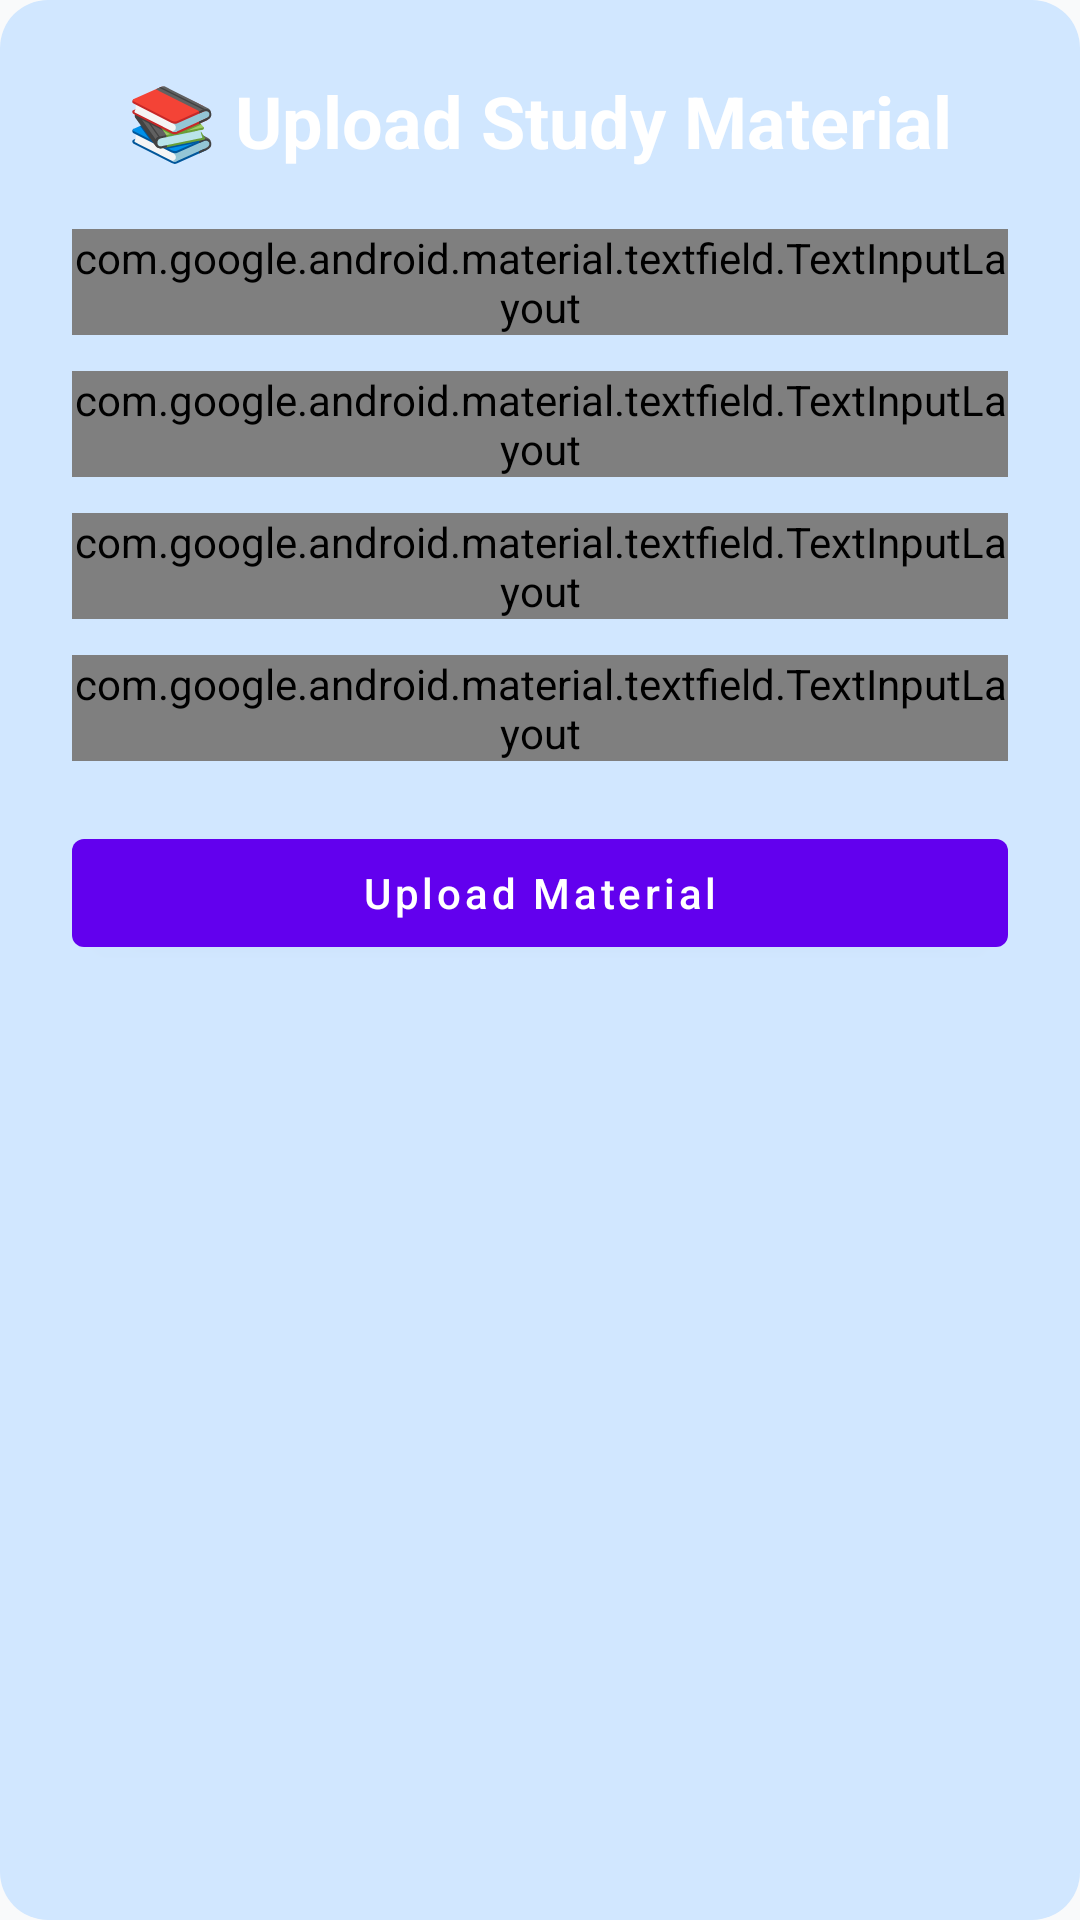

Write the Android layout XML for this screen, with the resource values it uses.
<!-- AndroidManifest.xml: activity theme Theme.EduConnect.NoActionBar -->
<!-- res/layout/activity_upload_material.xml -->
<?xml version="1.0" encoding="utf-8"?>
<ScrollView xmlns:android="http://schemas.android.com/apk/res/android"
    xmlns:app="http://schemas.android.com/apk/res-auto"
    android:background="@drawable/bg_message_sent"
    android:padding="24dp"
    android:layout_width="match_parent"
    android:layout_height="match_parent">

    <LinearLayout
        android:orientation="vertical"
        android:gravity="center_horizontal"
        android:layout_width="match_parent"
        android:layout_height="wrap_content">

        
        <TextView
            android:id="@+id/tvHeader"
            android:layout_width="wrap_content"
            android:layout_height="wrap_content"
            android:text="📚 Upload Study Material"
            android:textSize="24sp"
            android:textStyle="bold"
            android:textColor="@android:color/white"
            android:layout_marginBottom="20dp" />

        
        <com.google.android.material.textfield.TextInputLayout
            android:layout_width="match_parent"
            android:layout_height="wrap_content"
            android:hint="Select Group"
            style="@style/Widget.Material3.TextInputLayout.OutlinedBox"
            android:layout_marginBottom="12dp">

            <Spinner
                android:id="@+id/spinnerGroup"
                android:layout_width="match_parent"
                android:layout_height="wrap_content"
                android:spinnerMode="dropdown" />
        </com.google.android.material.textfield.TextInputLayout>

        
        <com.google.android.material.textfield.TextInputLayout
            android:layout_width="match_parent"
            android:layout_height="wrap_content"
            android:hint="Title"
            style="@style/Widget.Material3.TextInputLayout.OutlinedBox">

            <com.google.android.material.textfield.TextInputEditText
                android:id="@+id/etTitle"
                android:layout_width="match_parent"
                android:layout_height="wrap_content" />
        </com.google.android.material.textfield.TextInputLayout>

        
        <com.google.android.material.textfield.TextInputLayout
            android:layout_width="match_parent"
            android:layout_height="wrap_content"
            android:hint="Description"
            style="@style/Widget.Material3.TextInputLayout.OutlinedBox"
            android:layout_marginTop="12dp">

            <com.google.android.material.textfield.TextInputEditText
                android:id="@+id/etDescription"
                android:layout_width="match_parent"
                android:layout_height="wrap_content" />
        </com.google.android.material.textfield.TextInputLayout>

        
        <com.google.android.material.textfield.TextInputLayout
            android:layout_width="match_parent"
            android:layout_height="wrap_content"
            android:hint="Google Drive Link"
            style="@style/Widget.Material3.TextInputLayout.OutlinedBox"
            android:layout_marginTop="12dp">

            <com.google.android.material.textfield.TextInputEditText
                android:id="@+id/etDriveLink"
                android:layout_width="match_parent"
                android:layout_height="wrap_content"
                android:inputType="textUri" />
        </com.google.android.material.textfield.TextInputLayout>

        
        <com.google.android.material.button.MaterialButton
            android:id="@+id/btnUpload"
            android:layout_width="match_parent"
            android:layout_height="wrap_content"
            android:text="Upload Material"
            android:textAllCaps="false"
            android:textColor="@android:color/white"
            app:icon="@drawable/ic_upload"
            app:iconTint="@android:color/white"
            app:backgroundTint="@color/purple_500"
            android:layout_marginTop="20dp" />
        <TextView
            android:id="@+id/tvListHeader"
            android:layout_width="match_parent"
            android:layout_height="wrap_content"
            android:text="Available Materials"
            android:textColor="@android:color/black"
            android:textSize="16sp"
            android:textStyle="bold"
            android:paddingTop="16dp"
            android:paddingBottom="8dp"
            android:visibility="gone" />

        
        <androidx.recyclerview.widget.RecyclerView
            android:id="@+id/recyclerMaterials"
            android:layout_width="match_parent"
            android:layout_height="wrap_content"
            android:layout_marginTop="24dp" />
        <TextView
            android:id="@+id/tvNoData"
            android:layout_width="match_parent"
            android:layout_height="wrap_content"
            android:text="No materials found"
            android:textAlignment="center"
            android:gravity="center"
            android:textColor="@android:color/darker_gray"
            android:textSize="16sp"
            android:layout_marginTop="12dp"
            android:visibility="gone" />

    </LinearLayout>
</ScrollView>
<!-- resources referenced by this layout -->
<resources>
  <color name="purple_500">#6200EE</color>
  <!-- drawable bg_message_sent (drawable) -->
  <shape xmlns:android="http://schemas.android.com/apk/res/android"
      android:shape="rectangle">
      <solid android:color="#D1E7FF" />
      <corners android:radius="16dp" />
  </shape>
  <style name="Theme.EduConnect.NoActionBar" parent="Theme.EduConnect">
          <item name="windowActionBar">false</item>
          <item name="windowNoTitle">true</item>
      </style>
  <style name="Theme.EduConnect" parent="Theme.MaterialComponents.DayNight.NoActionBar">
  
          
          <item name="colorPrimary">@color/primaryColor</item>
          <item name="colorPrimaryVariant">@color/primaryDark</item>
          <item name="colorOnPrimary">@color/white</item>
  
          
          <item name="android:windowBackground">@color/background_light</item>
          <item name="colorSurface">@color/background_light</item>
  
          
          <item name="android:statusBarColor">@color/primaryDark</item>
          <item name="android:navigationBarColor">@color/white</item>
  
          
          <item name="android:textColorPrimary">#000000</item>
          <item name="android:textColorSecondary">#444444</item>
  
          
          <item name="android:forceDarkAllowed" tools:ignore="NewApi">false</item>
  
      </style>
  <color name="primaryColor">#3F51B5</color>
  <color name="primaryDark">#303F9F</color>
  <color name="white">#FFFFFFFF</color>
  <color name="background_light">#F9FAFB</color>
</resources>
